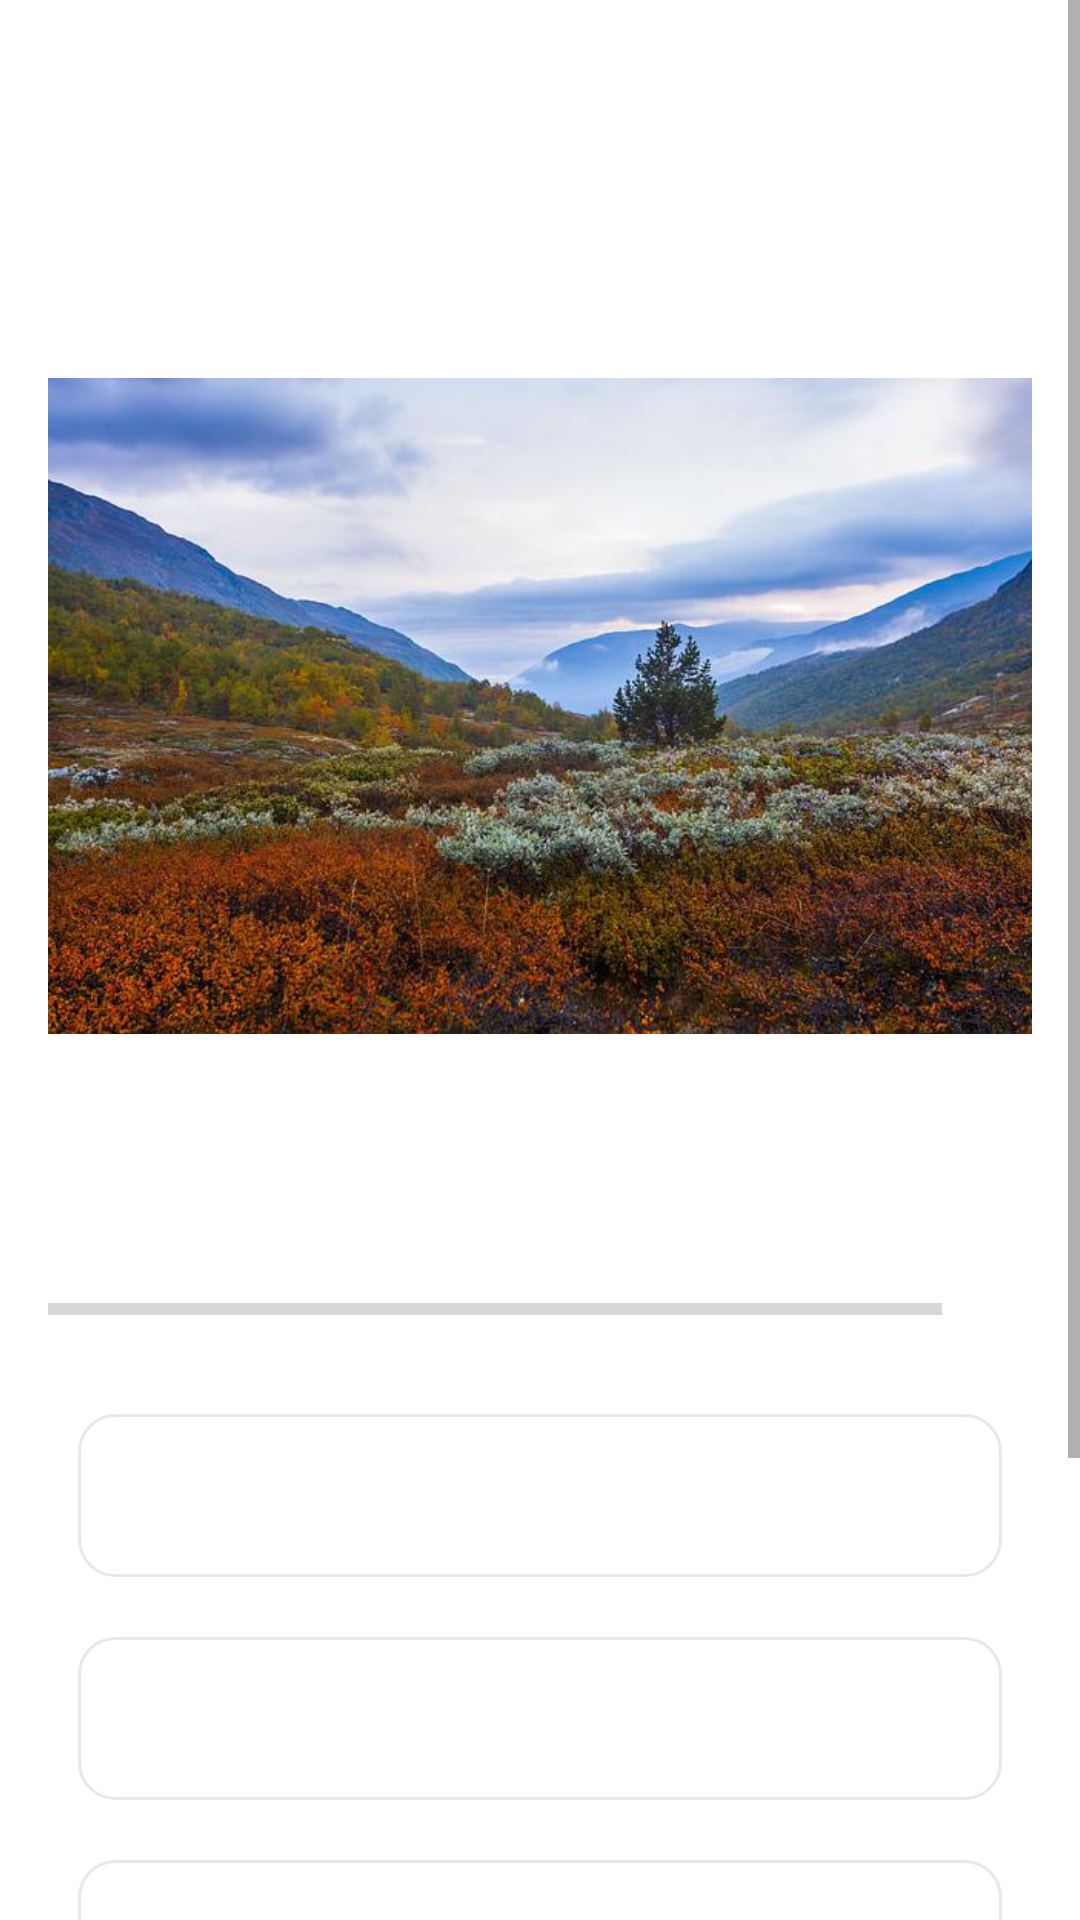

The Android layout XML behind this screen, and the referenced resources:
<!-- AndroidManifest.xml: application theme Theme.QUIZAPP -->
<!-- res/layout/activity_quiz_questions.xml -->
<?xml version="1.0" encoding="utf-8"?>
<ScrollView xmlns:android="http://schemas.android.com/apk/res/android"
    xmlns:app="http://schemas.android.com/apk/res-auto"
    xmlns:tools="http://schemas.android.com/tools"
    android:layout_width="match_parent"
    android:layout_height="match_parent"
    android:fillViewport="true"
    tools:context=".QuizQuestionsActivity">

    <LinearLayout
        android:layout_width="match_parent"
        android:layout_height="wrap_content"
        android:orientation="vertical"
        android:gravity="center"
        android:padding="16dp">

        <TextView
            android:id="@+id/tv_question"
            android:layout_width="match_parent"
            android:layout_height="wrap_content"
            android:layout_margin="10dp"
            android:gravity="center"
            android:textSize="22sp"
            android:text=""/>

        <ImageView
            android:id="@+id/tv_image"
            android:layout_width="wrap_content"
            android:layout_height="320dp"
            android:layout_marginTop="10dp"
            android:src="@drawable/que1" />

        <LinearLayout
            android:id="@+id/line_progress_details"
            android:layout_width="match_parent"
            android:layout_height="wrap_content"
            android:layout_marginTop="16dp"
            android:gravity="center_vertical"
            android:orientation="horizontal"
            >
            <ProgressBar
                android:id="@+id/progressBar"
                style="?android:attr/progressBarStyleHorizontal"
                android:layout_width="0dp"
                android:layout_height="wrap_content"
                android:layout_weight="1"
                android:max="6"
                android:minHeight="50dp"
                android:progress="0"
                android:indeterminate="false"/>
            <TextView
                android:id="@+id/tv_progress"
                android:layout_width="wrap_content"
                android:layout_height="wrap_content"
                android:gravity="center"
                android:padding="15dp"
                android:textColorHint="#7A8089"
                android:textSize="14sp"
                tools:text = "0/6"/>
        </LinearLayout>

        <TextView
            android:id="@+id/tv_option_one"
            android:layout_width="match_parent"
            android:layout_height="wrap_content"
            android:layout_margin="10dp"
            android:background="@drawable/default_option_border_bg"
            android:layout_gravity="center"
            android:padding="15dp"
            android:textColor="#789077"
            android:textSize="18sp"
            android:text=""/>
        <TextView
            android:id="@+id/tv_option_two"
            android:layout_width="match_parent"
            android:layout_height="wrap_content"
            android:layout_margin="10dp"
            android:background="@drawable/default_option_border_bg"
            android:layout_gravity="center"
            android:padding="15dp"
            android:textColor="#789077"
            android:textSize="18sp"
            android:text=""/>
        <TextView
            android:id="@+id/tv_option_three"
            android:layout_width="match_parent"
            android:layout_height="wrap_content"
            android:layout_margin="10dp"
            android:background="@drawable/default_option_border_bg"
            android:layout_gravity="center"
            android:padding="15dp"
            android:textColor="#789077"
            android:textSize="18sp"
            android:text=""/>
        <TextView
            android:id="@+id/tv_option_four"
            android:layout_width="match_parent"
            android:layout_height="wrap_content"
            android:layout_marginStart="10dp"
            android:layout_marginTop="10dp"
            android:layout_marginEnd="10dp"
            android:layout_marginBottom="10dp"
            android:background="@drawable/default_option_border_bg"
            android:layout_gravity="center"
            android:padding="15dp"
            android:textColor="#789077"
            android:textSize="18sp"
            android:text=""/>

        <Button
            android:id="@+id/btn_submit"
            android:layout_width="match_parent"
            android:layout_height="wrap_content"
            android:layout_margin="10dp"
            android:background="#C8A98C"
            android:textColor="@color/white"
            android:text="@string/submit_btn"
            android:textSize="18sp"
            android:textStyle="bold"/>
    </LinearLayout>

</ScrollView>
<!-- resources referenced by this layout -->
<resources>
  <color name="white">#FFFFFFFF</color>
  <!-- drawable default_option_border_bg (drawable) -->
  <?xml version="1.0" encoding="utf-8"?>
  <shape xmlns:android="http://schemas.android.com/apk/res/android"
      android:shape="rectangle">
  
      <stroke
          android:width="1dp"
          android:color="#E8E8E8"/>
      <solid android:color="@android:color/white"/>
      <corners android:radius="12dp"/>
  
  </shape>
  <!-- drawable que1: jpg bitmap (drawable, 64151 bytes) -->
  <string name="submit_btn">SUBMIT</string>
  <style name="Theme.QUIZAPP" parent="Theme.MaterialComponents.DayNight.DarkActionBar">
          
          <item name="colorPrimary">@color/quizApp1</item>
          <item name="colorPrimaryVariant">@color/purple_700</item>
          <item name="colorOnPrimary">@color/white</item>
          
          <item name="colorSecondary">@color/teal_200</item>
          <item name="colorSecondaryVariant">@color/teal_700</item>
          <item name="colorOnSecondary">@color/black</item>
          
          <item name="android:statusBarColor" tools:targetApi="l">?attr/colorPrimaryVariant</item>
          
      </style>
  <color name="quizApp1">#C8A98C</color>
  <color name="purple_700">#FF3700B3</color>
  <color name="teal_200">#789077</color>
  <color name="teal_700">#FF018786</color>
  <color name="black">#FF000000</color>
</resources>
